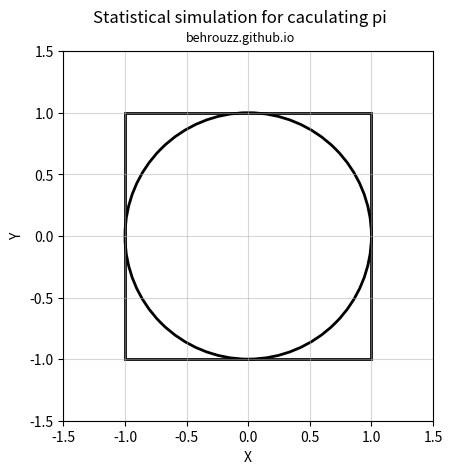

Write the Python code that produced this figure. (Note: this script raises an exception after producing the figure.)
import numpy as np
import matplotlib.pyplot as plt
from matplotlib.animation import FuncAnimation

N = 1000

x = np.random.uniform(low=-1, high=1, size=N)
y = np.random.uniform(low=-1, high=1, size=N)

fig, ax = plt.subplots()
ax.set_aspect('equal')
plt.ylim(-1.5,1.5)
plt.xlim(-1.5,1.5)
plt.xlabel('X')
plt.ylabel('Y')
plt.grid(alpha=0.5)
plt.figtext(.5,.94,'Statistical simulation for caculating pi', fontsize=12, ha='center')
plt.figtext(.5,.9,'behrouzz.github.io', fontsize=9,ha='center', fontstyle='italic')

circle = plt.Circle((0, 0), 1, color='k', linewidth=2, fill=False)
square = plt.Rectangle((-1,-1), 2, 2, color='k', linewidth=2, fill=False)
ax.add_patch(circle)
ax.add_patch(square)

red = 0
blue = 0
txtN = ax.text(-0.5, 1.25, '')
txt = ax.text(-0.8, 1.1, '')

def run(i):
    global red
    global blue
    if x[i]**2 + y[i]**2 <= 1:
        red += 1
        color = 'red'
    else:
        blue += 1
        color = 'blue'
    pi = 4 * red/(red+blue)
    ax.scatter(x[i], y[i], 10, color=color)
    text = 'pi = 4 * red/N = '+'{:.8f}'.format(pi)
    txtN.set_text('N = red + blue = '+str(red+blue))
    txt.set_text(text)

ani = FuncAnimation(fig=fig, func=run, frames=N,
                    interval=1, repeat=False)
#plt.show()
import matplotlib.animation as animation
Writer = animation.writers['ffmpeg']
writer = Writer(fps=15, metadata=dict(artist='Me'), bitrate=1800)
ani.save('pi.mp4', writer=writer)
